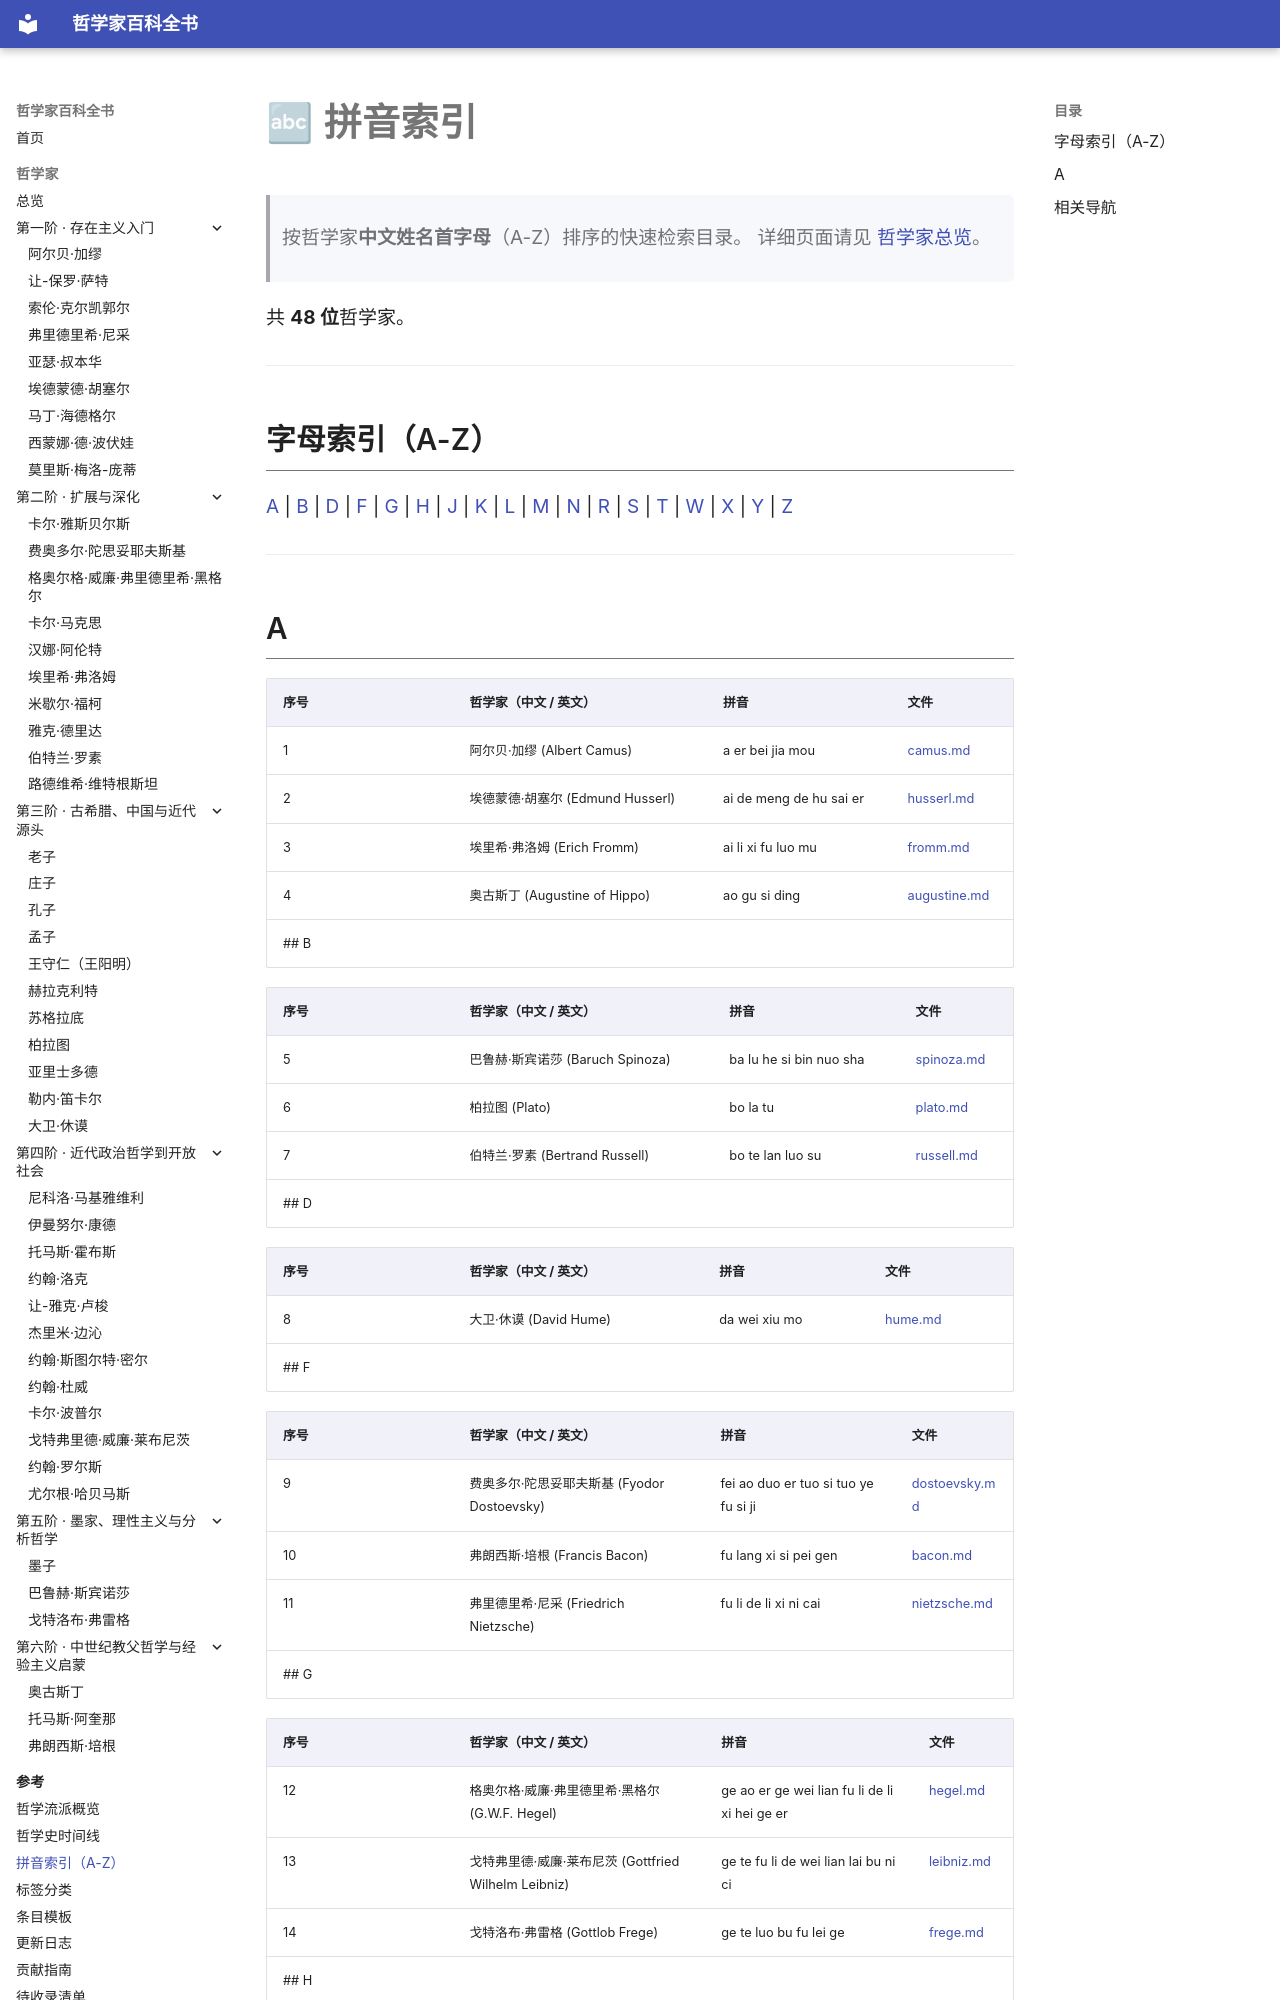

repository: GTX950L/philosopher-encyclopedia · page: docs/index-by-pinyin/index.html · generator: mkdocs

# 🔤 拼音索引

> 按哲学家**中文姓名首字母**（A-Z）排序的快速检索目录。
> 详细页面请见 [哲学家总览](../philosophers/index.md)。

共 **48 位**哲学家。

---

## 字母索引（A-Z）

[A](#a) | [B](#b) | [D](#d) | [F](#f) | [G](#g) | [H](#h) | [J](#j) | [K](#k) | [L](#l) | [M](#m) | [N](#n) | [R](#r) | [S](#s) | [T](#t) | [W](#w) | [X](#x) | [Y](#y) | [Z](#z)

---

## A

| 序号 | 哲学家（中文 / 英文） | 拼音 | 文件 |
|------|--------------------|------|------|
| 1 | 阿尔贝·加缪 (Albert Camus) | a er bei   jia mou | [camus.md](../philosophers/camus.md) |
| 2 | 埃德蒙德·胡塞尔 (Edmund Husserl) | ai de meng de   hu sai er | [husserl.md](../philosophers/husserl.md) |
| 3 | 埃里希·弗洛姆 (Erich Fromm) | ai li xi   fu luo mu | [fromm.md](../philosophers/fromm.md) |
| 4 | 奥古斯丁 (Augustine of Hippo) | ao gu si ding | [augustine.md](../philosophers/augustine.md) |
## B

| 序号 | 哲学家（中文 / 英文） | 拼音 | 文件 |
|------|--------------------|------|------|
| 5 | 巴鲁赫·斯宾诺莎 (Baruch Spinoza) | ba lu he   si bin nuo sha | [spinoza.md](../philosophers/spinoza.md) |
| 6 | 柏拉图 (Plato) | bo la tu | [plato.md](../philosophers/plato.md) |
| 7 | 伯特兰·罗素 (Bertrand Russell) | bo te lan   luo su | [russell.md](../philosophers/russell.md) |
## D

| 序号 | 哲学家（中文 / 英文） | 拼音 | 文件 |
|------|--------------------|------|------|
| 8 | 大卫·休谟 (David Hume) | da wei   xiu mo | [hume.md](../philosophers/hume.md) |
## F

| 序号 | 哲学家（中文 / 英文） | 拼音 | 文件 |
|------|--------------------|------|------|
| 9 | 费奥多尔·陀思妥耶夫斯基 (Fyodor Dostoevsky) | fei ao duo er   tuo si tuo ye fu si ji | [dostoevsky.md](../philosophers/dostoevsky.md) |
| 10 | 弗朗西斯·培根 (Francis Bacon) | fu lang xi si   pei gen | [bacon.md](../philosophers/bacon.md) |
| 11 | 弗里德里希·尼采 (Friedrich Nietzsche) | fu li de li xi   ni cai | [nietzsche.md](../philosophers/nietzsche.md) |
## G

| 序号 | 哲学家（中文 / 英文） | 拼音 | 文件 |
|------|--------------------|------|------|
| 12 | 格奥尔格·威廉·弗里德里希·黑格尔 (G.W.F. Hegel) | ge ao er ge   wei lian   fu li de li xi   hei ge er | [hegel.md](../philosophers/hegel.md) |
| 13 | 戈特弗里德·威廉·莱布尼茨 (Gottfried Wilhelm Leibniz) | ge te fu li de   wei lian   lai bu ni ci | [leibniz.md](../philosophers/leibniz.md) |
| 14 | 戈特洛布·弗雷格 (Gottlob Frege) | ge te luo bu   fu lei ge | [frege.md](../philosophers/frege.md) |
